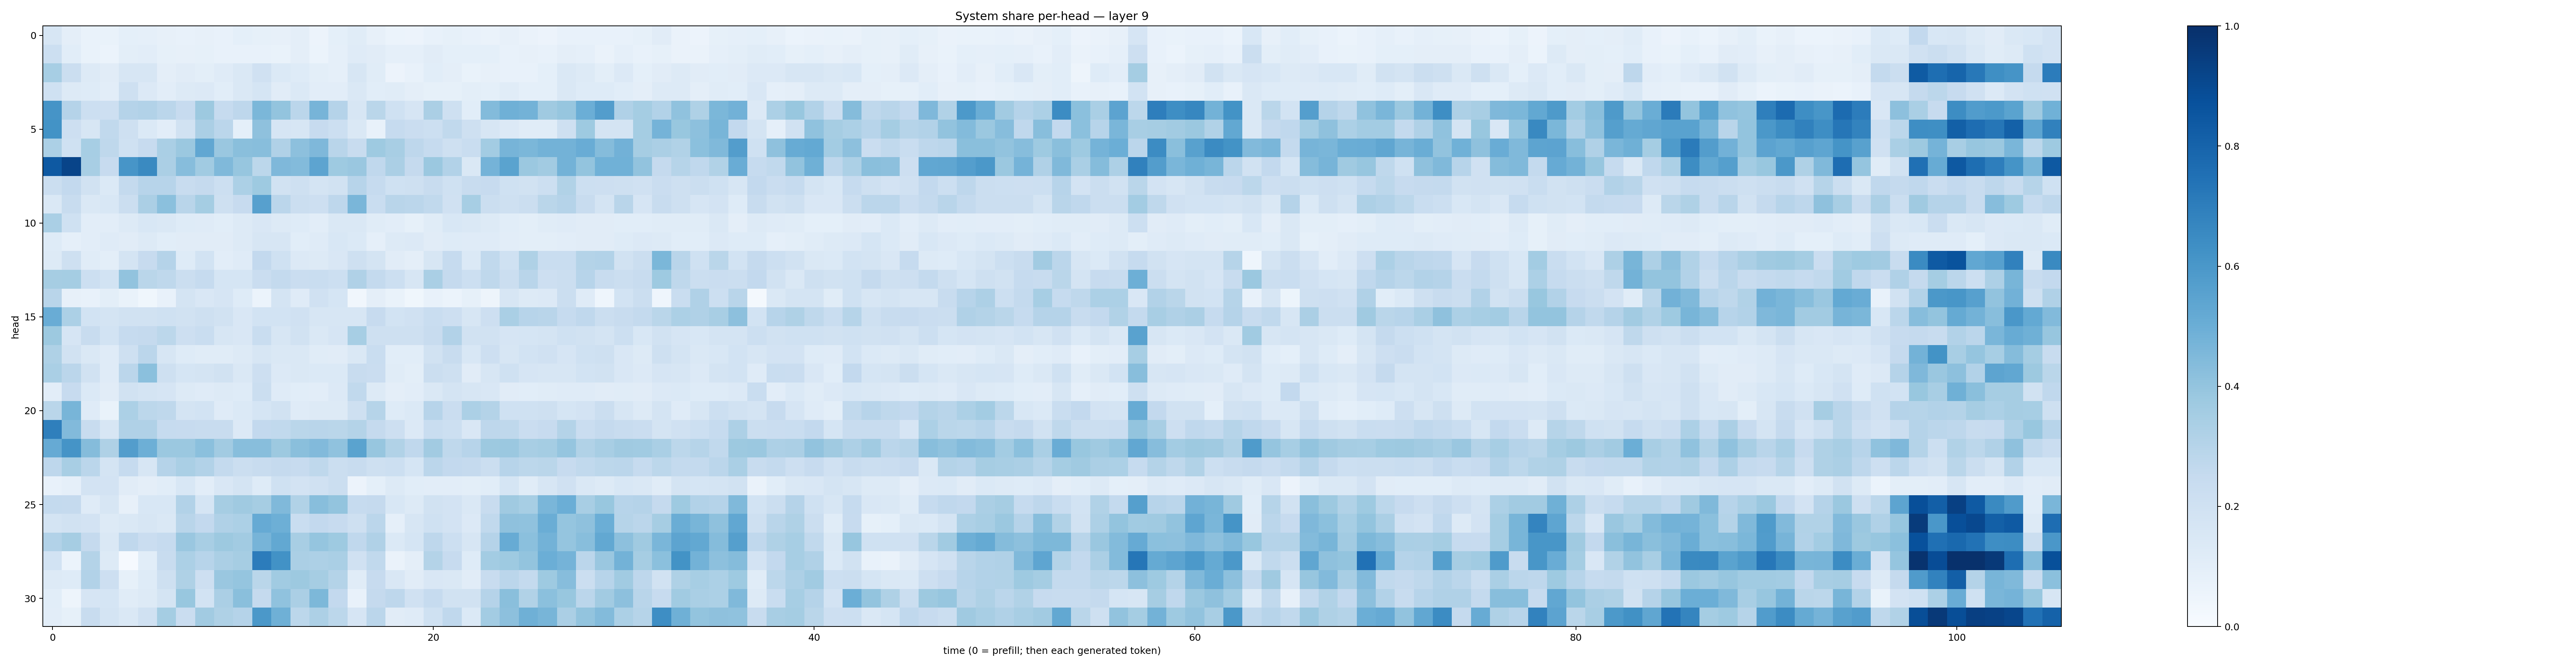

Data behind this chart, as committed beside it:
0.16094038, 0.09431586, 0.0668351, 0.06822469, 0.09161526, 0.08929273, 0.08100155, 0.07158155, 0.078125715, 0.07554272, 0.09096238, 0.08419775, 0.07981632, 0.09513545, 0.056496993, 0.091067456, 0.1158261, 0.07935607, 0.062479027, 0.055771105, 0.07100652, 0.08509658, 0.0717367, 0.06604782
0.2172, 0.1068, 0.06888, 0.06082, 0.101, 0.1035, 0.08504, 0.08027, 0.08483, 0.07472, 0.07661, 0.07603, 0.06905, 0.09379, 0.05998, 0.08783, 0.1202, 0.1097, 0.08835, 0.0862, 0.1095, 0.0908, 0.09216, 0.09258
0.3448, 0.2237, 0.1291, 0.1099, 0.1567, 0.1604, 0.0969, 0.11, 0.09771, 0.12, 0.1453, 0.1961, 0.138, 0.1221, 0.09774, 0.08769, 0.1623, 0.1154, 0.05585, 0.07611, 0.1082, 0.09629, 0.06673, 0.07911
0.2023, 0.1314, 0.1222, 0.1051, 0.2105, 0.1357, 0.1038, 0.1292, 0.1365, 0.1066, 0.1407, 0.1697, 0.1115, 0.1389, 0.1045, 0.1021, 0.1457, 0.1059, 0.1171, 0.09414, 0.08301, 0.08458, 0.1005, 0.09179
0.6116, 0.3023, 0.2164, 0.2137, 0.3039, 0.3104, 0.2837, 0.2428, 0.3779, 0.2485, 0.2754, 0.4581, 0.4009, 0.2834, 0.4719, 0.3011, 0.1566, 0.2886, 0.2011, 0.1656, 0.3328, 0.2103, 0.1088, 0.4386
0.6174, 0.2138, 0.1607, 0.2641, 0.2032, 0.1396, 0.1016, 0.1941, 0.3325, 0.2842, 0.09229, 0.4116, 0.1662, 0.1611, 0.2436, 0.2183, 0.1448, 0.07527, 0.2482, 0.228, 0.2173, 0.2628, 0.2042, 0.1622
0.3283, 0.2029, 0.3472, 0.2697, 0.202, 0.2454, 0.3365, 0.3826, 0.5277, 0.3866, 0.4239, 0.4261, 0.3194, 0.4149, 0.4502, 0.2923, 0.2401, 0.3742, 0.3403, 0.2755, 0.2499, 0.2054, 0.2338, 0.3575
0.8429, 0.9196, 0.3432, 0.2456, 0.6068, 0.6557, 0.3328, 0.4329, 0.3668, 0.4476, 0.3907, 0.2801, 0.4501, 0.4377, 0.5397, 0.3713, 0.3858, 0.2671, 0.3338, 0.2529, 0.3799, 0.3106, 0.142, 0.4728
0.2206, 0.2589, 0.1886, 0.1378, 0.257, 0.2945, 0.2957, 0.2346, 0.2521, 0.2185, 0.3319, 0.3749, 0.1948, 0.2051, 0.1728, 0.1937, 0.2959, 0.249, 0.2013, 0.2045, 0.2375, 0.1993, 0.2411, 0.2449
0.145, 0.2346, 0.1459, 0.1546, 0.2212, 0.3323, 0.4213, 0.2896, 0.3541, 0.2061, 0.2438, 0.5606, 0.2828, 0.2253, 0.2137, 0.2756, 0.4615, 0.2335, 0.2899, 0.2851, 0.2653, 0.1983, 0.3465, 0.221
0.3393, 0.1992, 0.1048, 0.1032, 0.129, 0.1559, 0.1475, 0.1221, 0.1202, 0.1082, 0.1287, 0.1486, 0.1265, 0.1235, 0.1044, 0.1407, 0.1471, 0.1149, 0.1023, 0.08343, 0.1138, 0.1537, 0.1475, 0.1288
0.1242, 0.08883, 0.103, 0.1188, 0.1097, 0.1255, 0.1058, 0.1116, 0.1107, 0.1109, 0.1322, 0.1606, 0.1589, 0.1093, 0.1206, 0.155, 0.1376, 0.08818, 0.1325, 0.1358, 0.1102, 0.123, 0.1198, 0.1209
0.1298, 0.2037, 0.1157, 0.09945, 0.1775, 0.2441, 0.303, 0.1227, 0.1864, 0.1019, 0.1196, 0.2587, 0.2029, 0.1348, 0.1298, 0.1523, 0.2068, 0.1751, 0.1118, 0.09734, 0.1581, 0.2476, 0.1387, 0.262
0.3485, 0.3547, 0.2176, 0.1869, 0.4048, 0.2883, 0.2695, 0.2207, 0.2497, 0.1706, 0.1709, 0.2267, 0.2563, 0.2275, 0.2325, 0.2169, 0.3171, 0.2545, 0.2154, 0.1633, 0.3389, 0.2533, 0.2185, 0.2711
0.2893, 0.07986, 0.07692, 0.09972, 0.0701, 0.03722, 0.0765, 0.1742, 0.1489, 0.1643, 0.1248, 0.06149, 0.172, 0.1192, 0.1981, 0.171, 0.0348, 0.097, 0.0699, 0.03757, 0.07039, 0.06042, 0.08422, 0.05051
0.5066, 0.3308, 0.186, 0.1767, 0.1881, 0.1921, 0.2006, 0.1922, 0.2033, 0.1897, 0.151, 0.1854, 0.184, 0.1964, 0.1583, 0.159, 0.1587, 0.2425, 0.1854, 0.1981, 0.2321, 0.2122, 0.1569, 0.2134
0.3776, 0.1676, 0.2396, 0.1865, 0.2496, 0.2536, 0.2809, 0.2147, 0.234, 0.1592, 0.1511, 0.2321, 0.1603, 0.1876, 0.1481, 0.1648, 0.3449, 0.2075, 0.209, 0.2038, 0.2413, 0.3113, 0.1906, 0.193
0.3207, 0.1951, 0.1473, 0.1187, 0.2078, 0.2822, 0.157, 0.1232, 0.1167, 0.1155, 0.1269, 0.159, 0.148, 0.1415, 0.1154, 0.1103, 0.1476, 0.2307, 0.1065, 0.1085, 0.1917, 0.2352, 0.1554, 0.2147
0.3363, 0.2845, 0.1924, 0.1199, 0.2837, 0.4195, 0.2052, 0.1698, 0.1732, 0.1928, 0.1443, 0.2115, 0.1359, 0.1417, 0.1402, 0.1373, 0.2401, 0.2286, 0.1136, 0.1005, 0.2196, 0.2095, 0.1097, 0.1624
0.1041, 0.2422, 0.1401, 0.1128, 0.1878, 0.1723, 0.1646, 0.1311, 0.1179, 0.1314, 0.122, 0.2207, 0.1206, 0.1069, 0.1047, 0.135, 0.262, 0.126, 0.09639, 0.1053, 0.1472, 0.1788, 0.1578, 0.1505
0.288, 0.4661, 0.1206, 0.06935, 0.3317, 0.2799, 0.2722, 0.1731, 0.1847, 0.1197, 0.1389, 0.1696, 0.1938, 0.1179, 0.1316, 0.1302, 0.2083, 0.2986, 0.122, 0.139, 0.2954, 0.2284, 0.3305, 0.3048
0.6948, 0.4417, 0.2354, 0.1617, 0.3164, 0.3185, 0.2472, 0.244, 0.2392, 0.2387, 0.1351, 0.2601, 0.2651, 0.2853, 0.291, 0.2866, 0.3066, 0.2534, 0.2113, 0.1359, 0.233, 0.2166, 0.1495, 0.2752
0.514, 0.6144, 0.4356, 0.3234, 0.5717, 0.4935, 0.3804, 0.3796, 0.4215, 0.362, 0.4285, 0.4276, 0.3762, 0.422, 0.4451, 0.4073, 0.5498, 0.3923, 0.3153, 0.2681, 0.3598, 0.2706, 0.2943, 0.3784
0.2772, 0.3409, 0.2829, 0.1724, 0.2469, 0.1598, 0.303, 0.3362, 0.3113, 0.2551, 0.2257, 0.2396, 0.2509, 0.2443, 0.2707, 0.2196, 0.235, 0.2096, 0.2158, 0.171, 0.2816, 0.2591, 0.2509, 0.2194
0.07788, 0.08904, 0.18, 0.1816, 0.1113, 0.09572, 0.1074, 0.1524, 0.1037, 0.1517, 0.1747, 0.1216, 0.2021, 0.183, 0.1961, 0.2197, 0.05554, 0.09249, 0.1295, 0.1088, 0.1032, 0.1043, 0.0987, 0.109
0.2574, 0.2529, 0.1188, 0.1579, 0.07936, 0.1554, 0.1535, 0.3099, 0.1683, 0.3479, 0.3685, 0.3497, 0.4468, 0.3126, 0.4265, 0.4017, 0.2499, 0.2519, 0.155, 0.1261, 0.1936, 0.1799, 0.1443, 0.2357
0.1733, 0.1951, 0.1831, 0.1326, 0.1437, 0.1596, 0.1467, 0.2908, 0.2607, 0.3191, 0.33, 0.5144, 0.4932, 0.2327, 0.261, 0.2432, 0.2059, 0.2824, 0.08687, 0.1607, 0.2017, 0.1803, 0.1334, 0.2629
0.3088, 0.3508, 0.2508, 0.1422, 0.2657, 0.2274, 0.2467, 0.3847, 0.3403, 0.376, 0.3606, 0.4715, 0.5258, 0.3421, 0.3951, 0.3719, 0.2672, 0.3181, 0.1377, 0.1714, 0.277, 0.2154, 0.1634, 0.304
0.1872, 0.06031, 0.3054, 0.13, 0.01134, 0.1073, 0.2388, 0.3314, 0.293, 0.334, 0.3485, 0.7038, 0.6248, 0.3358, 0.3251, 0.336, 0.1992, 0.2656, 0.06625, 0.09643, 0.3082, 0.2425, 0.1249, 0.3557
0.1288, 0.1211, 0.3096, 0.2148, 0.08316, 0.1234, 0.2058, 0.3207, 0.2119, 0.3839, 0.3962, 0.2883, 0.366, 0.3767, 0.3488, 0.3073, 0.1153, 0.2454, 0.1512, 0.1112, 0.1496, 0.1464, 0.113, 0.2365
0.1086, 0.0473, 0.1659, 0.168, 0.1147, 0.1296, 0.1773, 0.387, 0.1864, 0.335, 0.4232, 0.2529, 0.4086, 0.3342, 0.4531, 0.2578, 0.07754, 0.2539, 0.2761, 0.1966, 0.247, 0.1924, 0.1889, 0.3044
0.1038, 0.08421, 0.2412, 0.1726, 0.1419, 0.1984, 0.3544, 0.2287, 0.3603, 0.3239, 0.302, 0.5967, 0.4898, 0.2786, 0.3243, 0.2811, 0.1678, 0.2851, 0.1119, 0.1182, 0.202, 0.2693, 0.1385, 0.3592
